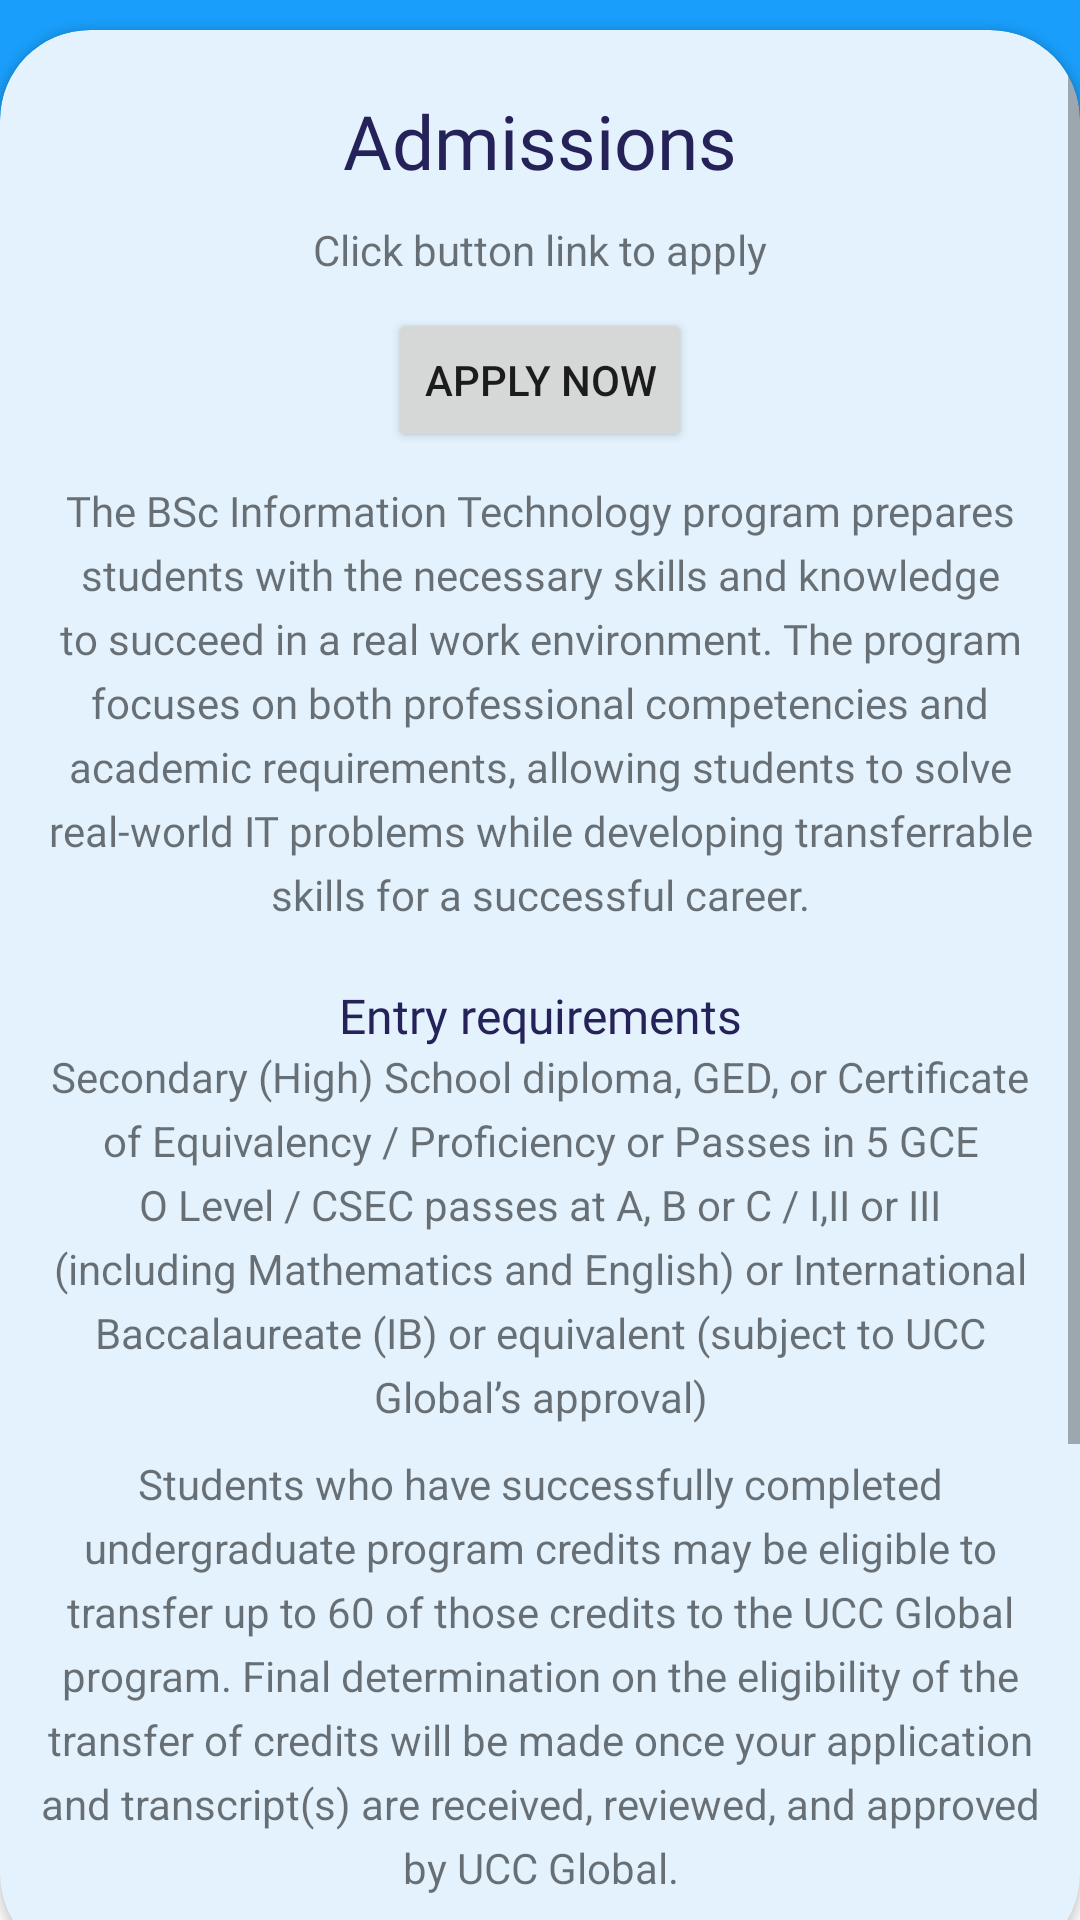

Write the Android layout XML for this screen, with the resource values it uses.
<!-- AndroidManifest.xml: application theme Theme.UCCConnect -->
<!-- res/layout/activity_admissions.xml -->
<?xml version="1.0" encoding="utf-8"?>
<androidx.constraintlayout.widget.ConstraintLayout xmlns:android="http://schemas.android.com/apk/res/android"
    xmlns:app="http://schemas.android.com/apk/res-auto"
    xmlns:tools="http://schemas.android.com/tools"
    android:layout_width="match_parent"
    android:layout_height="match_parent"
    tools:context=".AdmissionsActivity">

        <View
        android:id="@+id/top_view"
        android:layout_width="match_parent"
        android:layout_height="200dp"
        android:background="@drawable/background_view3"
        app:layout_constraintEnd_toEndOf="parent"
        app:layout_constraintStart_toStartOf="parent"
        app:layout_constraintTop_toTopOf="parent" />

    <androidx.cardview.widget.CardView
        android:layout_width="match_parent"
        android:layout_height="match_parent"
        android:layout_alignParentStart="true"
        android:layout_alignParentEnd="true"
        android:layout_centerVertical="true"
        android:layout_marginTop="10dp"
        app:cardCornerRadius="30dp"
        app:cardBackgroundColor="#E3F2FD"
        android:layout_marginBottom="-15dp">

        <ScrollView
            android:layout_width="match_parent"
            android:layout_height="match_parent">
        <LinearLayout
            android:layout_width="match_parent"
            android:layout_height="match_parent"
            android:orientation="vertical"
            android:layout_margin="10dp">



            <TextView
                android:id="@+id/admissions"
                android:layout_width="match_parent"
                android:layout_height="wrap_content"
                android:textAlignment="center"
                android:text="Admissions"
                android:textColor="#252159"
                android:fontFamily="@font/nunito_black"
                android:textSize="25sp"
                android:layout_marginTop="10dp"/>

            <TextView
                android:padding="10dp"
                android:id="@+id/uccLink"
                android:layout_width="match_parent"
                android:layout_height="wrap_content"
                android:text="Click button link to apply"
                android:textAlignment="center"
                />

            <Button
                android:id="@+id/uccAppltBtn"
                android:layout_width="wrap_content"
                android:layout_height="wrap_content"
                android:layout_gravity="center"
                android:text="Apply Now" />

            <TextView
                android:id="@+id/intro"
                android:layout_width="match_parent"
                android:layout_height="wrap_content"
                android:fontFamily="@font/nunito"
                android:lineSpacingExtra="5sp"
                android:paddingTop="10sp"
                android:text="The BSc Information Technology program prepares students with the necessary skills and knowledge to succeed in a real work environment. The program focuses on both professional competencies and academic requirements, allowing students to solve real-world IT problems while developing transferrable skills for a successful career."
                android:textSize="14sp"
                android:textAlignment="center"/>

            <TextView
                android:textAlignment="center"
                android:textColor="#252159"
                android:fontFamily="@font/nunito_black"
                android:textSize="16sp"
                android:layout_marginTop="10dp"
                android:id="@+id/entry"
                android:layout_width="match_parent"
                android:layout_height="wrap_content"
                android:text="Entry requirements"
                android:paddingTop="10sp"
                />

            <TextView
                android:id="@+id/req1"
                android:layout_width="match_parent"
                android:layout_height="wrap_content"
                android:text="Secondary (High) School diploma, GED, or Certificate of Equivalency / Proficiency or Passes in 5 GCE O Level / CSEC passes at A, B or C / I,II or III (including Mathematics and English) or International Baccalaureate (IB) or equivalent (subject to UCC Global’s approval)"
                android:textSize="14sp"
                android:paddingBottom="10sp"
                android:lineSpacingExtra="5sp"
                android:textAlignment="center"/>

            <TextView
                android:id="@+id/req2"
                android:layout_width="match_parent"
                android:layout_height="wrap_content"
                android:text="Students who have successfully completed undergraduate program credits may be eligible to transfer up to 60 of those credits to the UCC Global program. Final determination on the eligibility of the transfer of credits will be made once your application and transcript(s) are received, reviewed, and approved by UCC Global."
                android:textSize="14sp"
                android:paddingBottom="10dp"
                android:lineSpacingExtra="5sp"
                android:textAlignment="center"/>

            <TextView
                android:textAlignment="center"
                android:textColor="#252159"
                android:fontFamily="@font/nunito_black"
                android:textSize="16sp"
                android:layout_marginTop="10dp"
                android:id="@+id/engreq"
                android:layout_width="match_parent"
                android:layout_height="wrap_content"
                android:text="English language requirements"
                />

            <TextView
                android:id="@+id/englishreq"
                android:layout_width="match_parent"
                android:layout_height="wrap_content"
                android:text="The language of instruction at UCC Global is English. Applicants whose most recent education was not in English will be required to demonstrate English language proficiency, through the completion of an approved English testing regime such as the Test of English as a Foreign Language (TOEFL). Both TOEFL paper-based (PBT) and TOEFL Internet-based (IBT) will be accepted."
                android:lineSpacingExtra="5sp"
                android:textAlignment="center"
                android:paddingBottom="50dp"/>
        </LinearLayout>
        </ScrollView>
    </androidx.cardview.widget.CardView>


</androidx.constraintlayout.widget.ConstraintLayout>
<!-- resources referenced by this layout -->
<resources>
  <!-- drawable background_view3 (drawable) -->
  <?xml version="1.0" encoding="utf-8"?>
  <shape xmlns:android="http://schemas.android.com/apk/res/android">
      <corners android:bottomRightRadius="2dp"
          android:bottomLeftRadius="2dp"/>
      <solid android:color="#199ffb"/>
  </shape>
  <style name="Theme.UCCConnect" parent="Theme.MaterialComponents.DayNight.DarkActionBar">
          
          <item name="colorPrimary">#03376E</item>
          <item name="colorPrimaryVariant">#03376E</item>
          <item name="colorOnPrimary">@color/white</item>
          
          <item name="colorSecondary">@color/teal_200</item>
          <item name="colorSecondaryVariant">@color/teal_700</item>
          <item name="colorOnSecondary">@color/black</item>
          
          <item name="android:statusBarColor">?attr/colorPrimaryVariant</item>
          
  
          
          <item name="android:windowActivityTransitions">true</item>
      </style>
  <!-- not gathered from this repository: default colours our renderer supplied (Android Studio template values) -->
  <color name="teal_200">#FF03DAC5</color>
  <color name="teal_700">#FF018786</color>
  <color name="black">#FF000000</color>
  <color name="white">#FFFFFFFF</color>
</resources>
